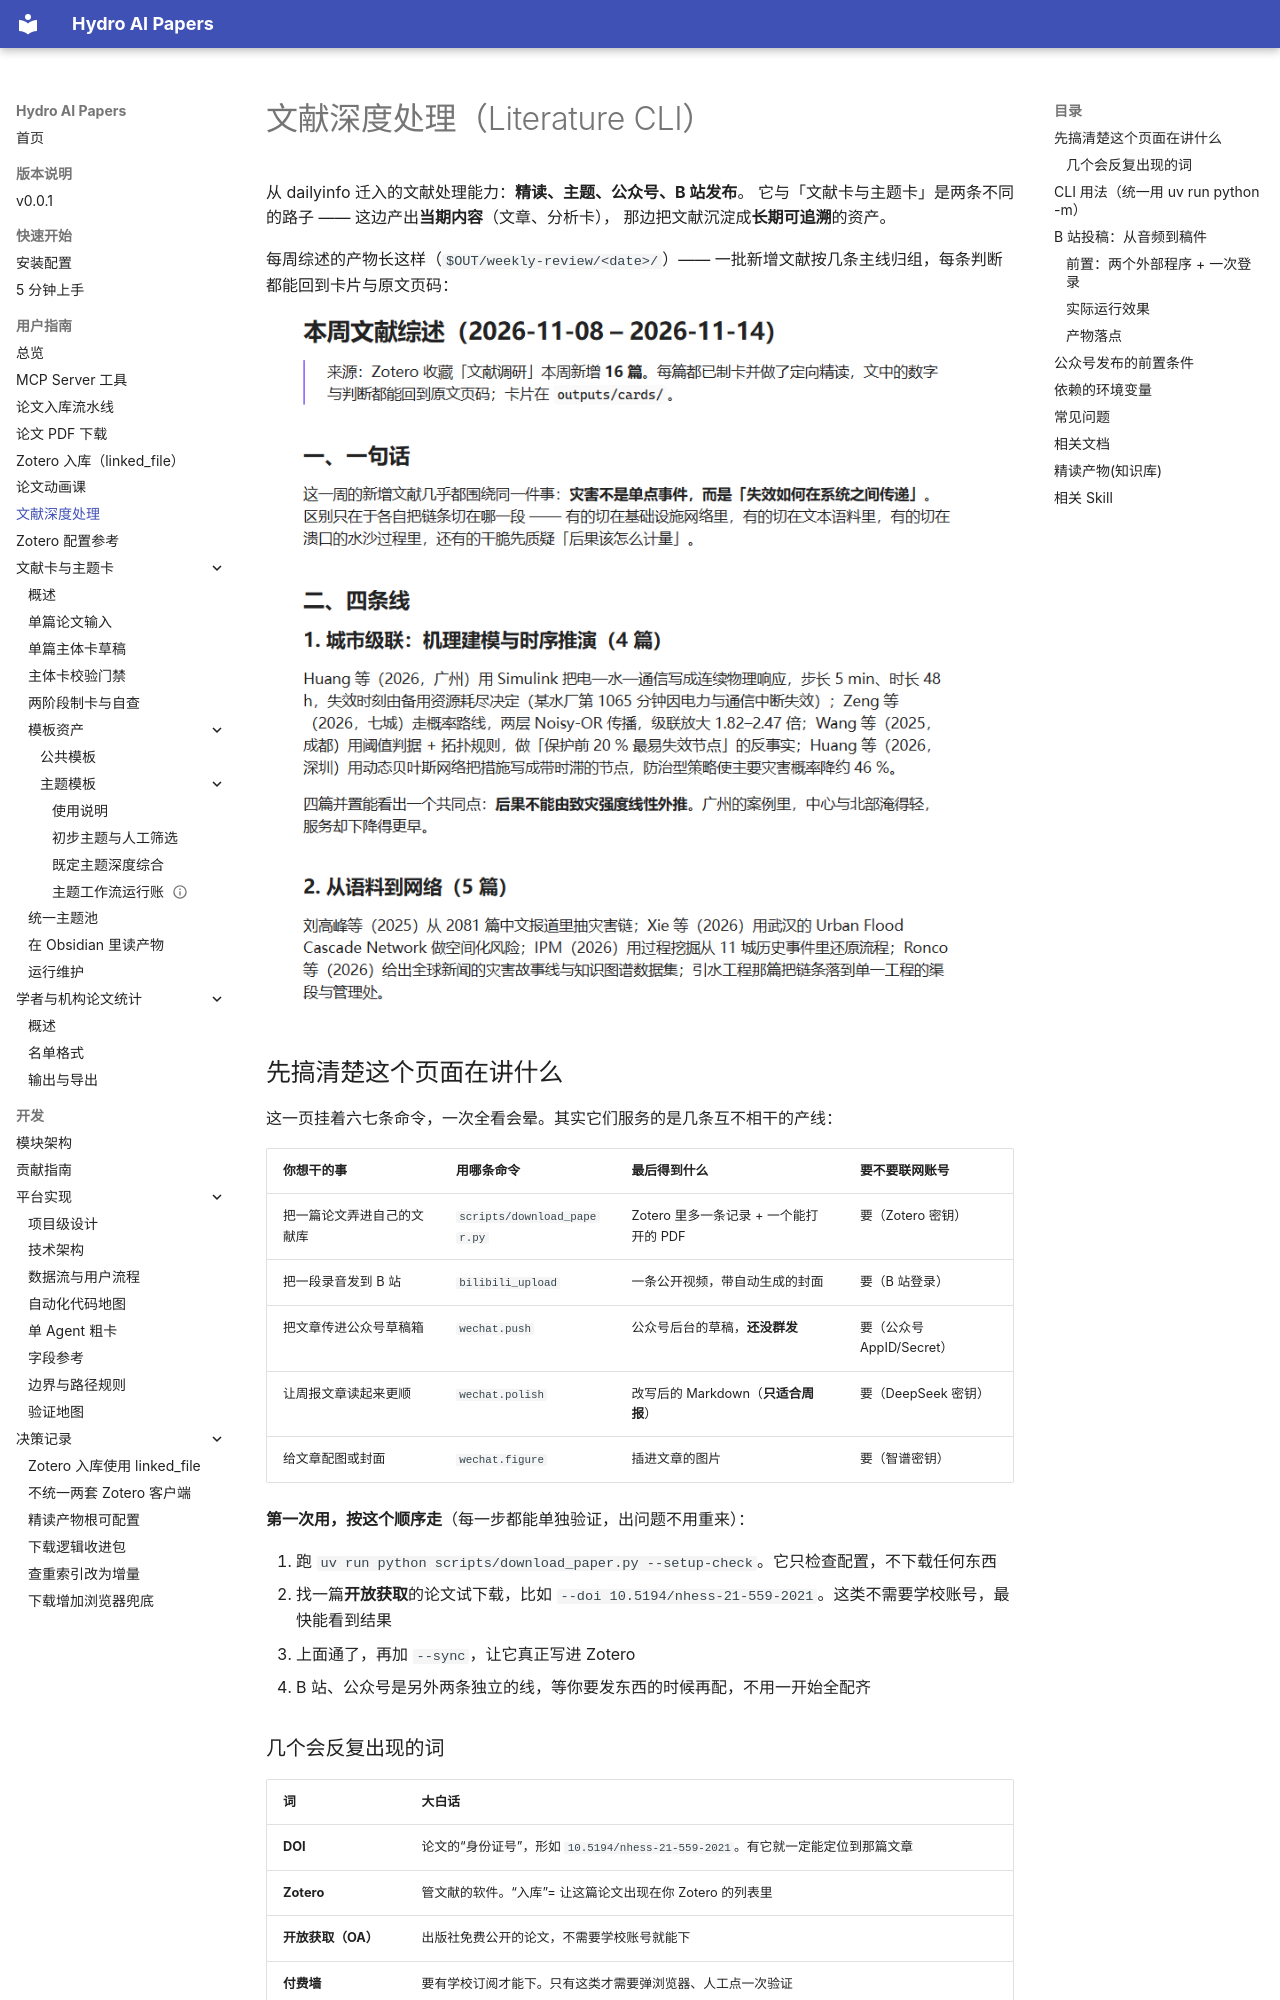

repository: iHeadWater/mylibrary · page: user-guide/literature/index.html · generator: mkdocs

# 文献深度处理（Literature CLI）

从 dailyinfo 迁入的文献处理能力：**精读、主题、公众号、B 站发布**。
它与「文献卡与主题卡」是两条不同的路子 —— 这边产出**当期内容**（文章、分析卡），
那边把文献沉淀成**长期可追溯**的资产。

每周综述的产物长这样（`$OUT/weekly-review/<date>/`）—— 一批新增文献按几条主线归组，每条判断都能回到卡片与原文页码：

![每周综述：一批新增文献按主线归组](../assets/screenshots/weekly-review.png){width=720}

## 先搞清楚这个页面在讲什么

这一页挂着六七条命令，一次全看会晕。其实它们服务的是几条互不相干的产线：

| 你想干的事 | 用哪条命令 | 最后得到什么 | 要不要联网账号 |
|---|---|---|---|
| 把一篇论文弄进自己的文献库 | `scripts/download_paper.py` | Zotero 里多一条记录 + 一个能打开的 PDF | 要（Zotero 密钥） |
| 把一段录音发到 B 站 | `bilibili_upload` | 一条公开视频，带自动生成的封面 | 要（B 站登录） |
| 把文章传进公众号草稿箱 | `wechat.push` | 公众号后台的草稿，**还没群发** | 要（公众号 AppID/Secret） |
| 让周报文章读起来更顺 | `wechat.polish` | 改写后的 Markdown（**只适合周报**） | 要（DeepSeek 密钥） |
| 给文章配图或封面 | `wechat.figure` | 插进文章的图片 | 要（智谱密钥） |

**第一次用，按这个顺序走**（每一步都能单独验证，出问题不用重来）：

1. 跑 `uv run python scripts/download_paper.py --setup-check`。它只检查配置，不下载任何东西
2. 找一篇**开放获取**的论文试下载，比如
   `--doi 10.5194/nhess-21-559-2021`。这类不需要学校账号，最快能看到结果
3. 上面通了，再加 `--sync`，让它真正写进 Zotero
4. B 站、公众号是另外两条独立的线，等你要发东西的时候再配，不用一开始全配齐

### 几个会反复出现的词

| 词 | 大白话 |
|---|---|
| **DOI** | 论文的“身份证号”，形如 `10.5194/nhess-21-559-2021`。有它就一定能定位到那篇文章 |
| **Zotero** | 管文献的软件。“入库”= 让这篇论文出现在你 Zotero 的列表里 |
| **开放获取（OA）** | 出版社免费公开的论文，不需要学校账号就能下 |
| **付费墙** | 要有学校订阅才能下。只有这类才需要弹浏览器、人工点一次验证 |
| **linked_file** | Zotero 里只存一个“文件在哪”的指针，PDF 本体留在你的 Google Drive 目录里 |
| **`--sync`** | “顺便写进 Zotero”。不加就只是把 PDF 下到本地 |
| **`--dry-run`** | “只做前面几步，别真的发出去”。第一次跑一定要加 |
| **TTY** | 真正的终端窗口。有些命令（比如登录 B 站）必须在终端里跑，重定向或后台运行会直接报错 |
